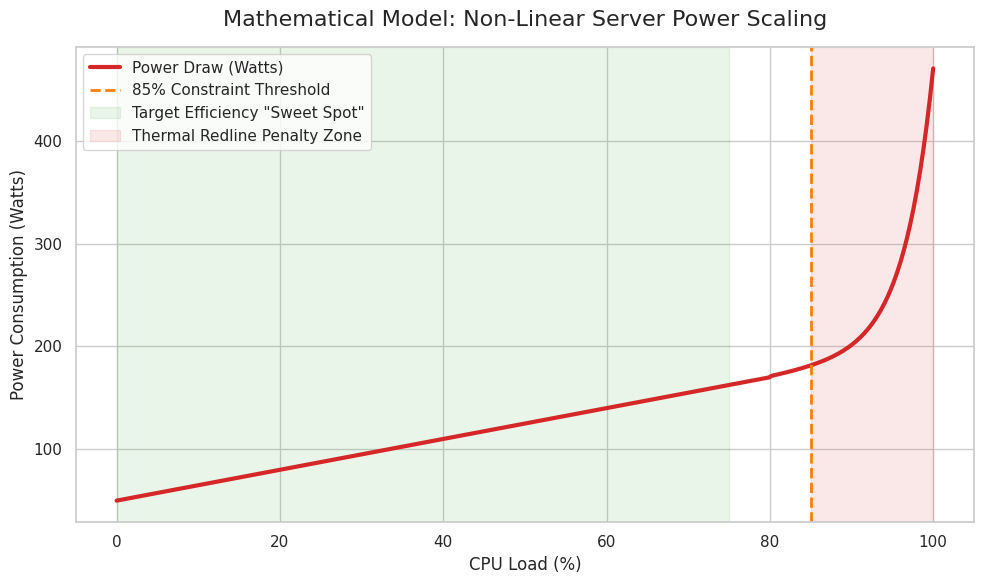
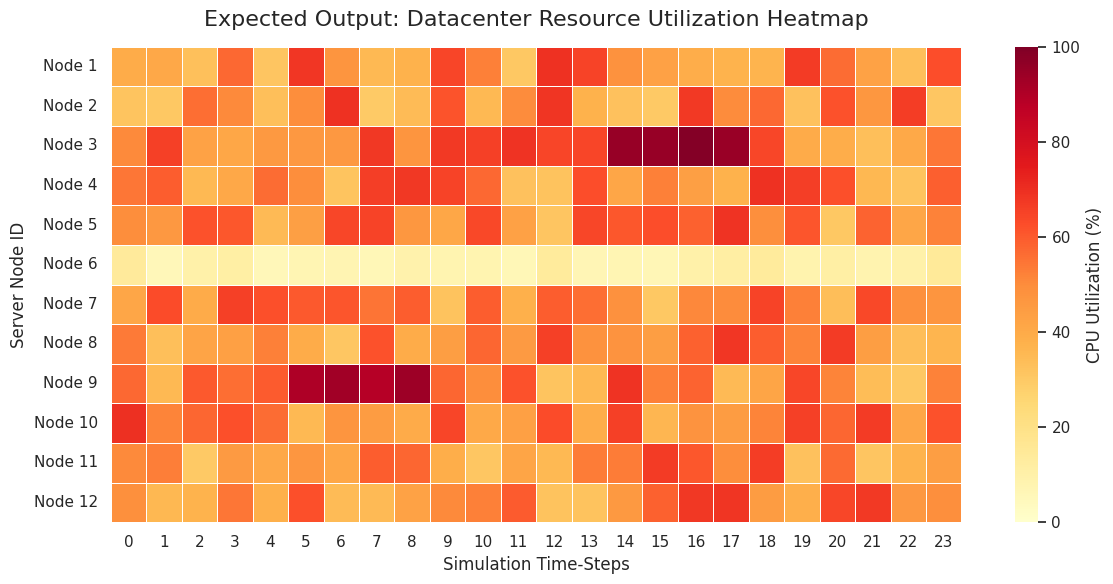

Write Python code to recreate these figures, in order.
import numpy as np
import matplotlib.pyplot as plt
import seaborn as sns
import os

# Set a professional visual theme for all plots
sns.set_theme(style="whitegrid", palette="muted")

def generate_power_curve_plot():
    """
    Generates a line graph showing how server power consumption spikes
    exponentially after reaching an 80-85% CPU load.
    """
    print("Generating Non-Linear Power Curve Graph...")

    # Create an array of CPU load percentages from 0% to 100%
    cpu_load = np.linspace(0, 100, 500)

    # Base idle power consumption (e.g., 50 Watts just to stay on)
    idle_power = 50

    # Calculate power: Linear growth up to a point, then exponential spike
    # This represents the cooling fans and thermal inefficiencies kicking in
    power_draw = idle_power + (cpu_load * 1.5) # Linear base

    # Apply the exponential "Redline Penalty" for CPU loads over 80%
    redline_mask = cpu_load > 80
    power_draw[redline_mask] += np.exp((cpu_load[redline_mask] - 80) * 0.28)

    plt.figure(figsize=(10, 6))
    plt.plot(cpu_load, power_draw, color='#d62728', linewidth=3, label='Power Draw (Watts)')

    # Highlight the 85% SLA/Efficiency Sweet Spot boundary
    plt.axvline(x=85, color='#ff7f0e', linestyle='--', linewidth=2, label='85% Constraint Threshold')
    plt.axvspan(0, 75, color='#2ca02c', alpha=0.1, label='Target Efficiency "Sweet Spot"')
    plt.axvspan(85, 100, color='#d62728', alpha=0.1, label='Thermal Redline Penalty Zone')

    plt.title("Mathematical Model: Non-Linear Server Power Scaling", fontsize=16, pad=15)
    plt.xlabel("CPU Load (%)", fontsize=12)
    plt.ylabel("Power Consumption (Watts)", fontsize=12)
    plt.legend(loc='upper left', fontsize=11)

    # Save the figure to the current directory
    filename = "fig_1_power_curve.png"
    plt.tight_layout()
    plt.savefig(filename, dpi=300)
    plt.close()
    print(f"Success! Saved as {filename}")

def generate_heatmap_plot():
    """
    Generates a sample Seaborn heatmap representing what the final simulation
    throughput logs will look like across multiple server nodes.
    """
    print("Generating Expected Resource Utilization Heatmap...")

    # Define our simulated environment dimensions
    num_servers = 12
    time_steps = 24

    # Generate baseline dummy data (servers running comfortably between 30% and 70%)
    utilization_data = np.random.uniform(30, 70, size=(num_servers, time_steps))

    # Inject some "Redline" anomalies (simulating task load spikes)
    utilization_data[2, 14:18] = np.random.uniform(92, 99, size=4) # Server 3 spiked
    utilization_data[8, 5:9] = np.random.uniform(88, 96, size=4)  # Server 9 spiked

    # Inject some "Idle" anomalies (servers that should be powered down)
    utilization_data[5, :] = np.random.uniform(5, 15, size=time_steps)

    plt.figure(figsize=(12, 6))

    # Use a color map that visually warns of high heat (Yellow to Orange to Red)
    ax = sns.heatmap(
        utilization_data,
        cmap="YlOrRd",
        cbar_kws={'label': 'CPU Utilization (%)'},
        linewidths=0.5,
        vmin=0, vmax=100
    )

    plt.title("Expected Output: Datacenter Resource Utilization Heatmap", fontsize=16, pad=15)
    plt.xlabel("Simulation Time-Steps", fontsize=12)
    plt.ylabel("Server Node ID", fontsize=12)

    # Make node IDs 1-indexed for readability
    ax.set_yticklabels([f"Node {i+1}" for i in range(num_servers)], rotation=0)

    # Save the figure
    filename = "fig_2_expected_heatmap.png"
    plt.tight_layout()
    plt.savefig(filename, dpi=300)
    plt.close()
    print(f"Success! Saved as {filename}")

if __name__ == "__main__":
    print("--- Starting Visual Aids Generation ---")
    generate_power_curve_plot()
    generate_heatmap_plot()
    print("--- Process Complete! Check your folder for the PNG files. ---")
